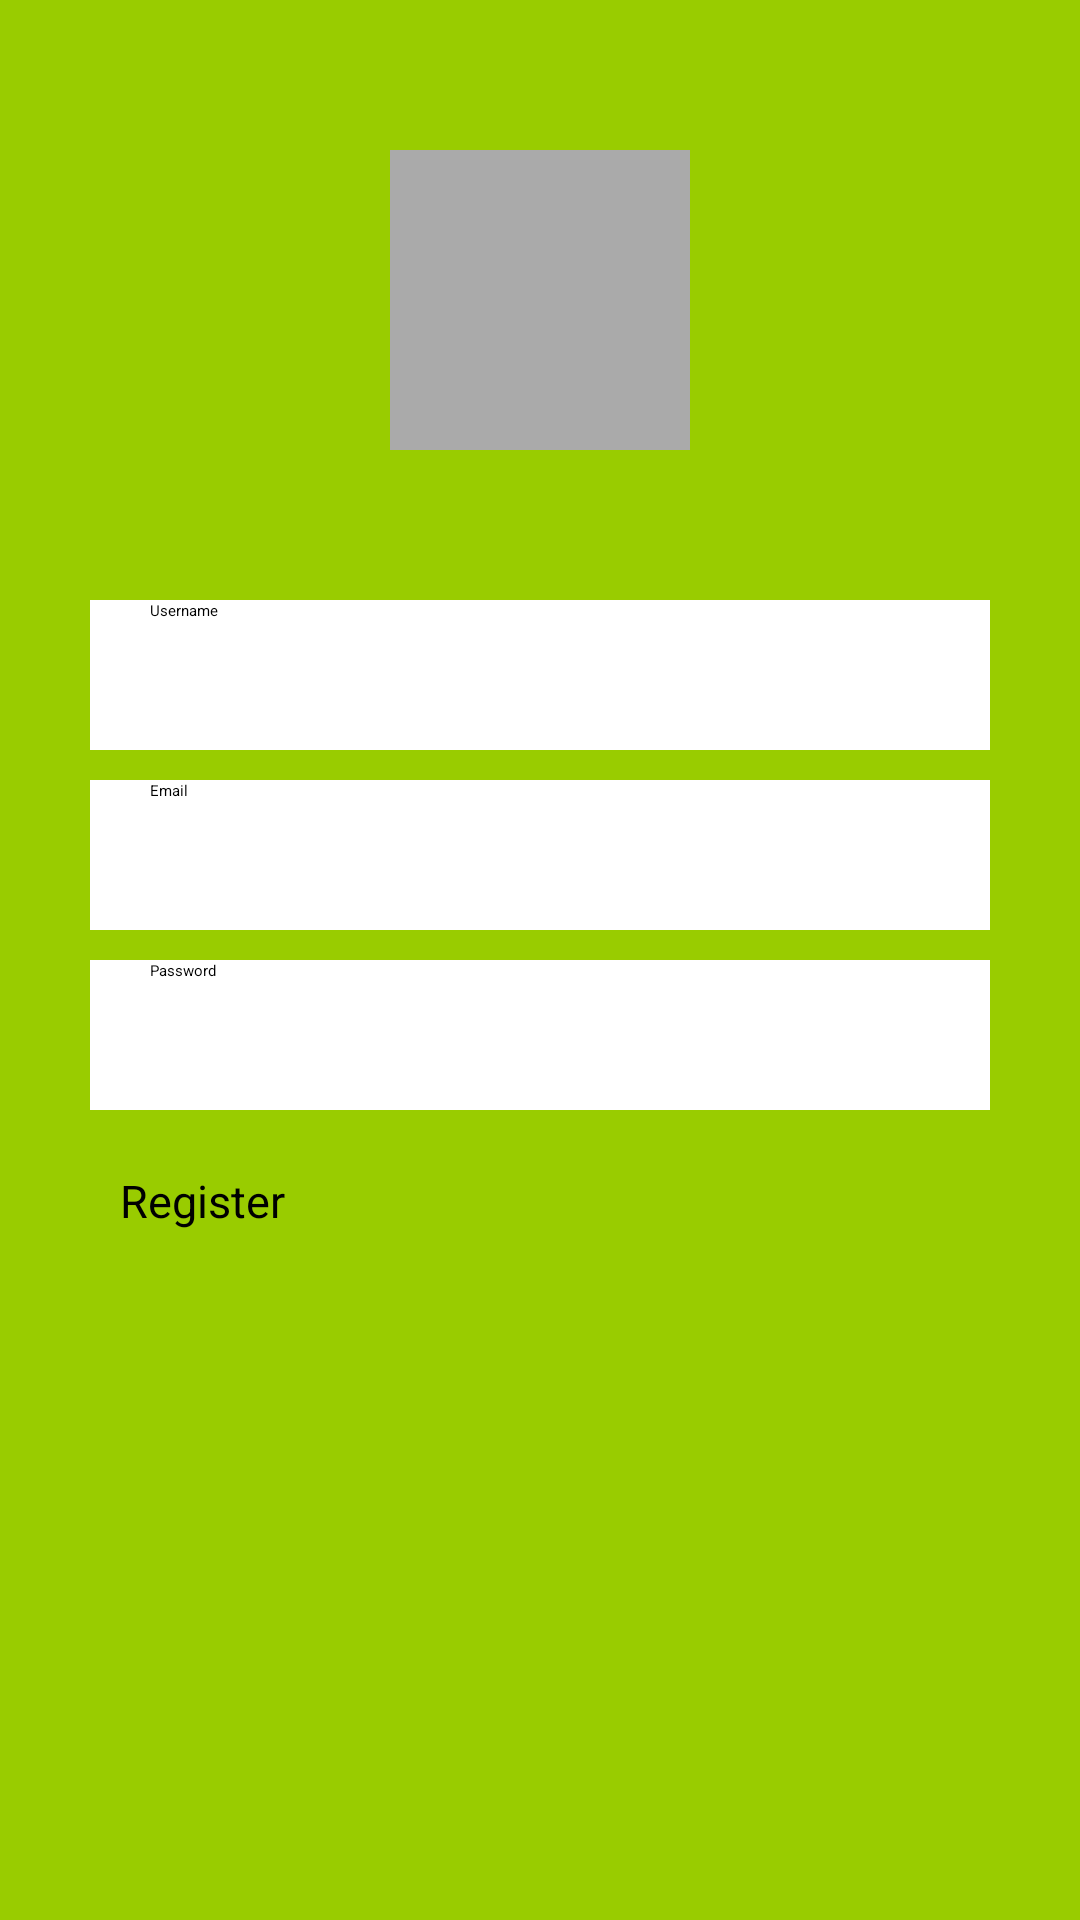

The Android layout XML behind this screen, and the referenced resources:
<!-- AndroidManifest.xml: application theme Theme.KotlinMessasnger -->
<!-- res/layout/activity_main.xml -->
<?xml version="1.0" encoding="utf-8"?>
<androidx.constraintlayout.widget.ConstraintLayout
    xmlns:android="http://schemas.android.com/apk/res/android"
    xmlns:app="http://schemas.android.com/apk/res-auto"
    xmlns:tools="http://schemas.android.com/tools"
    android:layout_width="match_parent"
    android:layout_height="match_parent"
    tools:context=".MainActivity"
    android:background="@android:color/holo_green_light">

    <View
        android:id="@+id/select_photo_view"
        android:layout_width="100dp"
        android:layout_height="100dp"
        app:layout_constraintTop_toTopOf="parent"
        app:layout_constraintStart_toStartOf="parent"
        app:layout_constraintEnd_toEndOf="parent"
        android:layout_marginTop="50dp"
        android:background="@android:color/darker_gray"
        />

    <EditText
        android:id="@+id/edit_text_username"
        android:layout_width="0dp"
        android:layout_height="50dp"
        android:background="@android:color/white"
        android:hint="Username"
        android:paddingLeft="20dp"
        android:layout_marginStart="30dp"
        android:layout_marginEnd="30dp"
        app:layout_constraintStart_toStartOf="parent"
        app:layout_constraintEnd_toEndOf="parent"
        app:layout_constraintTop_toBottomOf="@+id/select_photo_view"
        android:layout_marginTop="50dp" />

    <EditText
        android:id="@+id/edit_text_email"
        android:layout_width="0dp"
        android:layout_height="50dp"
        android:background="@android:color/white"
        android:hint="Email"
        android:paddingLeft="20dp"
        app:layout_constraintStart_toStartOf="@id/edit_text_username"
        app:layout_constraintEnd_toEndOf="@id/edit_text_username"
        app:layout_constraintTop_toBottomOf="@+id/edit_text_username"
        android:layout_marginTop="10dp" />

    <EditText
        android:id="@+id/edit_text_password"
        android:layout_width="0dp"
        android:layout_height="50dp"
        android:background="@android:color/white"
        android:hint="Password"
        android:paddingLeft="20dp"
        app:layout_constraintStart_toStartOf="@id/edit_text_username"
        app:layout_constraintEnd_toEndOf="@id/edit_text_username"
        app:layout_constraintTop_toBottomOf="@+id/edit_text_email"
        android:layout_marginTop="10dp" />

    <Button
        android:layout_width="0dp"
        android:layout_height="50dp"
        android:text="Register"
        android:textSize="15sp"
        android:backgroundTint="@android:color/holo_green_dark"
        app:layout_constraintTop_toBottomOf="@+id/edit_text_password"
        app:layout_constraintStart_toStartOf="@id/edit_text_username"
        app:layout_constraintEnd_toEndOf="@id/edit_text_username"
        android:layout_marginTop="10dp"
        android:padding="10dp"
        />

</androidx.constraintlayout.widget.ConstraintLayout>
<!-- resources referenced by this layout -->
<resources>

</resources>
